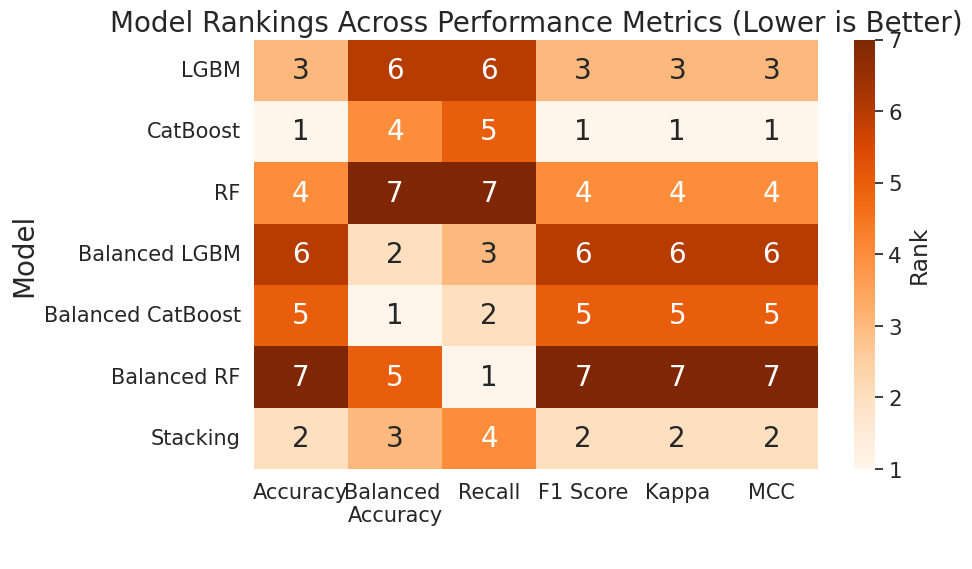

Recreate this plot in Python.
import matplotlib.pyplot as plt
import seaborn as sns
import pandas as pd

# Model ranking data from the image
rank_data = {
    "Model": [
        "LGBM", "CatBoost", "RF", "Balanced LGBM",
        "Balanced CatBoost", "Balanced RF", "Stacking"
    ],
    "Accuracy": [3, 1, 4, 6, 5, 7, 2],
    "Balanced \nAccuracy": [6, 4, 7, 2, 1, 5, 3],
    "Recall": [6, 5, 7, 3, 2, 1, 4],
    "F1 Score": [3, 1, 4, 6, 5, 7, 2],
    "Kappa": [3, 1, 4, 6, 5, 7, 2],
    "MCC": [3, 1, 4, 6, 5, 7, 2],
}
rank_df = pd.DataFrame(rank_data)
rank_df = rank_df.set_index('Model')

# Plot the heatmap with Times New Roman and larger font
plt.figure(figsize=(10, 6))
sns.set(font="Times New Roman", font_scale=1.4)
ax = sns.heatmap(rank_df, annot=True, cmap='Oranges', fmt='d', cbar_kws={
                 'label': 'Rank'}, annot_kws={"size": 20, "fontname": "Times New Roman"})

plt.title('Model Rankings Across Performance Metrics (Lower is Better)',
          fontsize=20, fontname='Times New Roman')
plt.ylabel('Model', fontsize=20, fontname='Times New Roman')
plt.xlabel(' ', fontsize=20, fontname='Times New Roman')

plt.xticks(fontsize=15, fontname='Times New Roman')
plt.yticks(fontsize=15, fontname='Times New Roman', rotation=0)

plt.tight_layout()
plt.savefig('classifier_performance_ranks.png', dpi=600, bbox_inches='tight')
plt.show()
